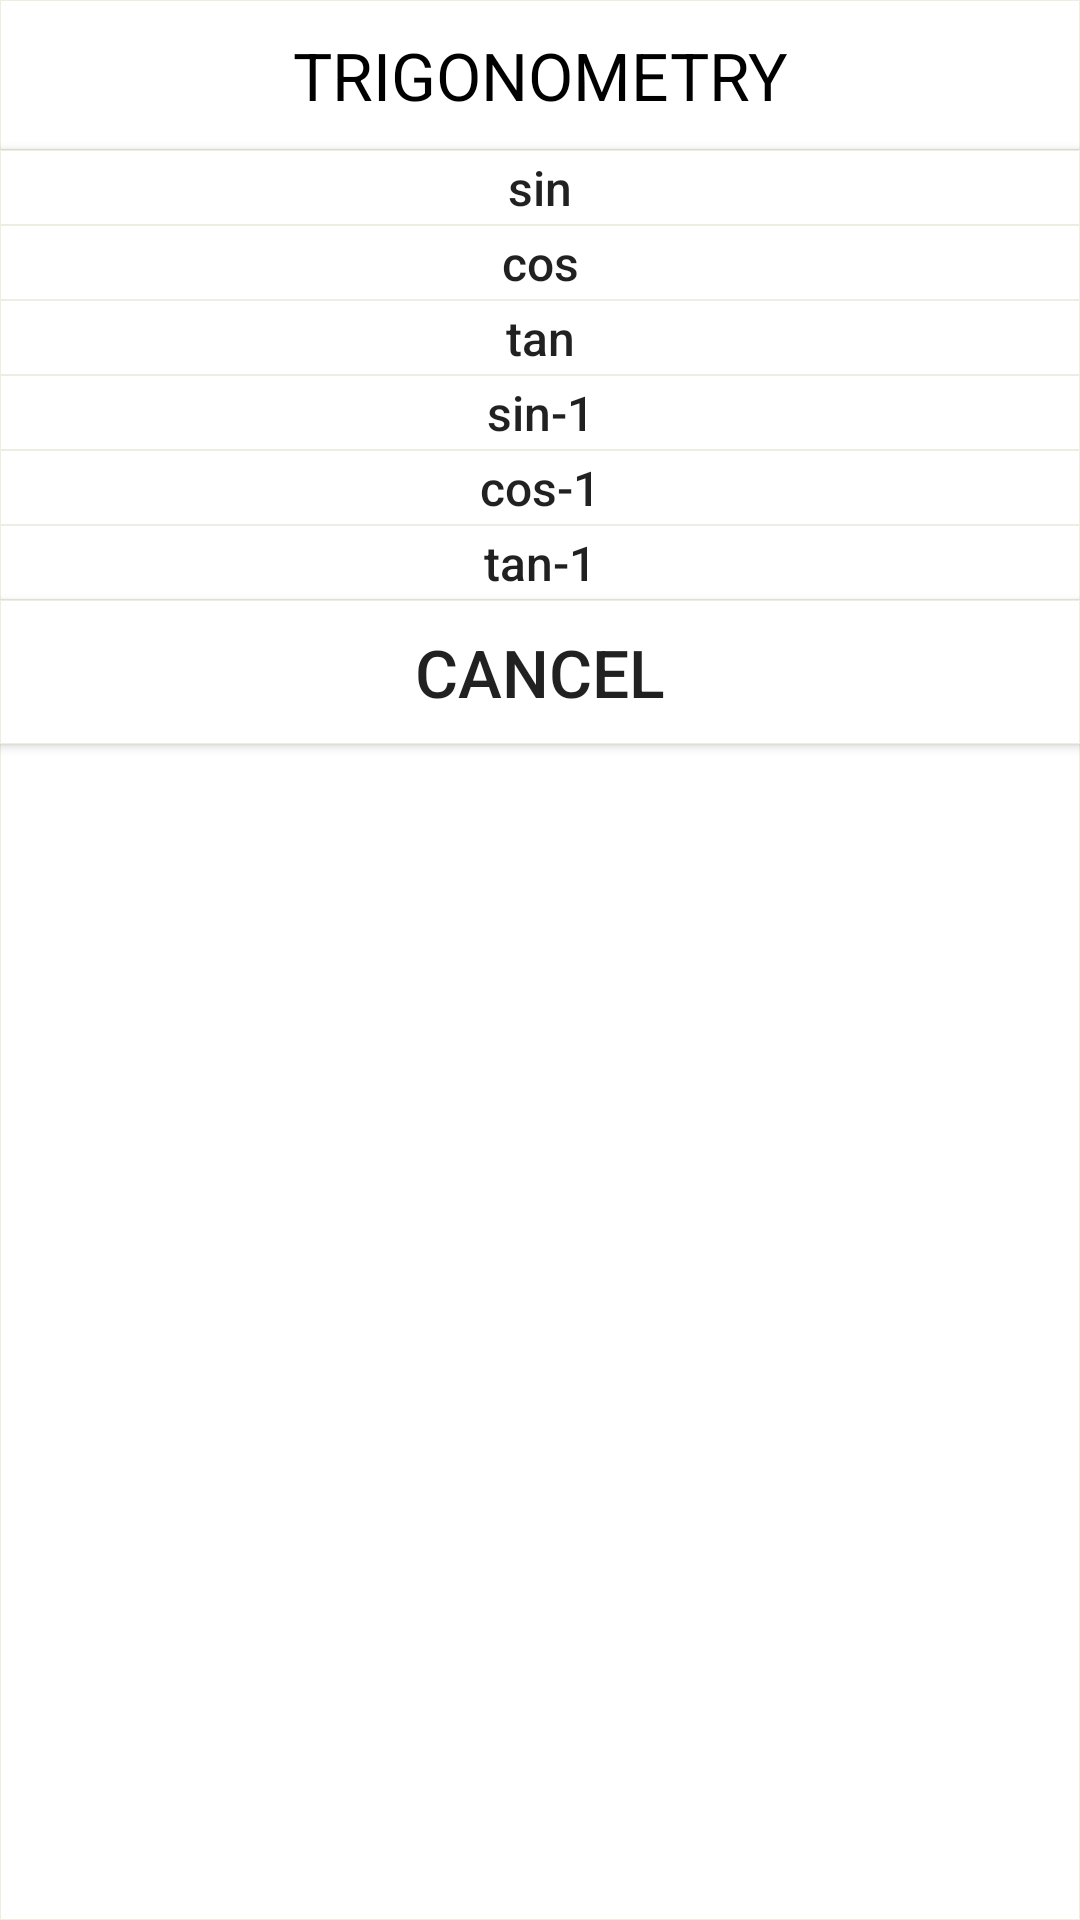

Here is an Android app screen rendered from its layout file. Give the layout XML and the strings, colors and styles it references.
<!-- AndroidManifest.xml: fallback theme Theme.MaterialComponents.DayNight.NoActionBar -->
<!-- res/layout/extra.xml -->
<?xml version="1.0" encoding="utf-8"?>
<androidx.constraintlayout.widget.ConstraintLayout xmlns:android="http://schemas.android.com/apk/res/android"
    xmlns:app="http://schemas.android.com/apk/res-auto"
    xmlns:tools="http://schemas.android.com/tools"
    android:layout_width="190dp"
    android:layout_height="wrap_content"
    android:layout_gravity="center"
    android:gravity="center"
    android:background="@drawable/boxlayout">

    <LinearLayout
        android:id="@+id/linearLayout2"
        android:layout_width="match_parent"
        android:layout_height="wrap_content"
        android:layout_alignParentTop="true"
        android:orientation="vertical"
        tools:layout_editor_absoluteX="10dp"
        tools:layout_editor_absoluteY="26dp"
        tools:ignore="MissingConstraints">

        <TextView
            android:id="@+id/title"
            android:layout_width="match_parent"
            android:layout_height="50dp"
            android:background="@drawable/boxlayout"
            android:gravity="center"
            android:text="TRIGONOMETRY"
            android:textColor="#000000"
            android:textSize="22sp" />

        <Button
            android:layout_width="match_parent"
            android:layout_height="25dp"
            android:background="@drawable/boxlayout"
            android:text="sin"
            android:id="@+id/sin"
            android:tag="sin"
            android:textAllCaps="false"
            android:textSize="16sp" />
        <Button
            android:layout_width="match_parent"
            android:layout_height="25dp"
            android:background="@drawable/boxlayout"
            android:text="cos"
            android:tag="cos"
            android:id="@+id/cos"
            android:textAllCaps="false"
            android:textSize="16sp" />
        <Button
            android:layout_width="match_parent"
            android:layout_height="25dp"
            android:background="@drawable/boxlayout"
            android:text="tan"
            android:tag="tan"
            android:id="@+id/tan"
            android:textAllCaps="false"
            android:textSize="16sp" />

        <Button
            android:layout_width="match_parent"
            android:layout_height="25dp"
            android:background="@drawable/boxlayout"
            android:text="sin-1"
            android:tag="sin-1"
            android:id="@+id/sinin"
            android:textAllCaps="false"
            android:textSize="16sp" />
        <Button
            android:layout_width="match_parent"
            android:layout_height="25dp"
            android:background="@drawable/boxlayout"
            android:text="cos-1"
            android:tag="cos-1"
            android:id="@+id/cosin"
            android:textAllCaps="false"
            android:textSize="16sp" />
        <Button
            android:layout_width="match_parent"
            android:layout_height="25dp"
            android:background="@drawable/boxlayout"
            android:text="tan-1"
            android:id="@+id/tanin"
            android:tag="tan-1"
            android:textAllCaps="false"
            android:textSize="16sp" />

    </LinearLayout>

    <Button
        android:layout_width="match_parent"
        android:id="@+id/cancel"
        android:text="cancel"
        android:textSize="22sp"
        android:background="@drawable/boxlayout"
        android:layout_height="wrap_content"
        app:layout_constraintTop_toBottomOf="@+id/linearLayout2"
        />
</androidx.constraintlayout.widget.ConstraintLayout>
<!-- resources referenced by this layout -->
<resources>
  <!-- drawable boxlayout (drawable) -->
  <?xml version="1.0" encoding="utf-8"?>
  <shape xmlns:android="http://schemas.android.com/apk/res/android">
      <corners
          android:radius="0dp" />
      <stroke
          android:width="2dp"
          android:color="#000000"/>
      <stroke
          android:color="#EEEDE1"
          android:width="0.01dp"/>
      <solid
          android:color="#ffffff"/>
  
  </shape>
</resources>
